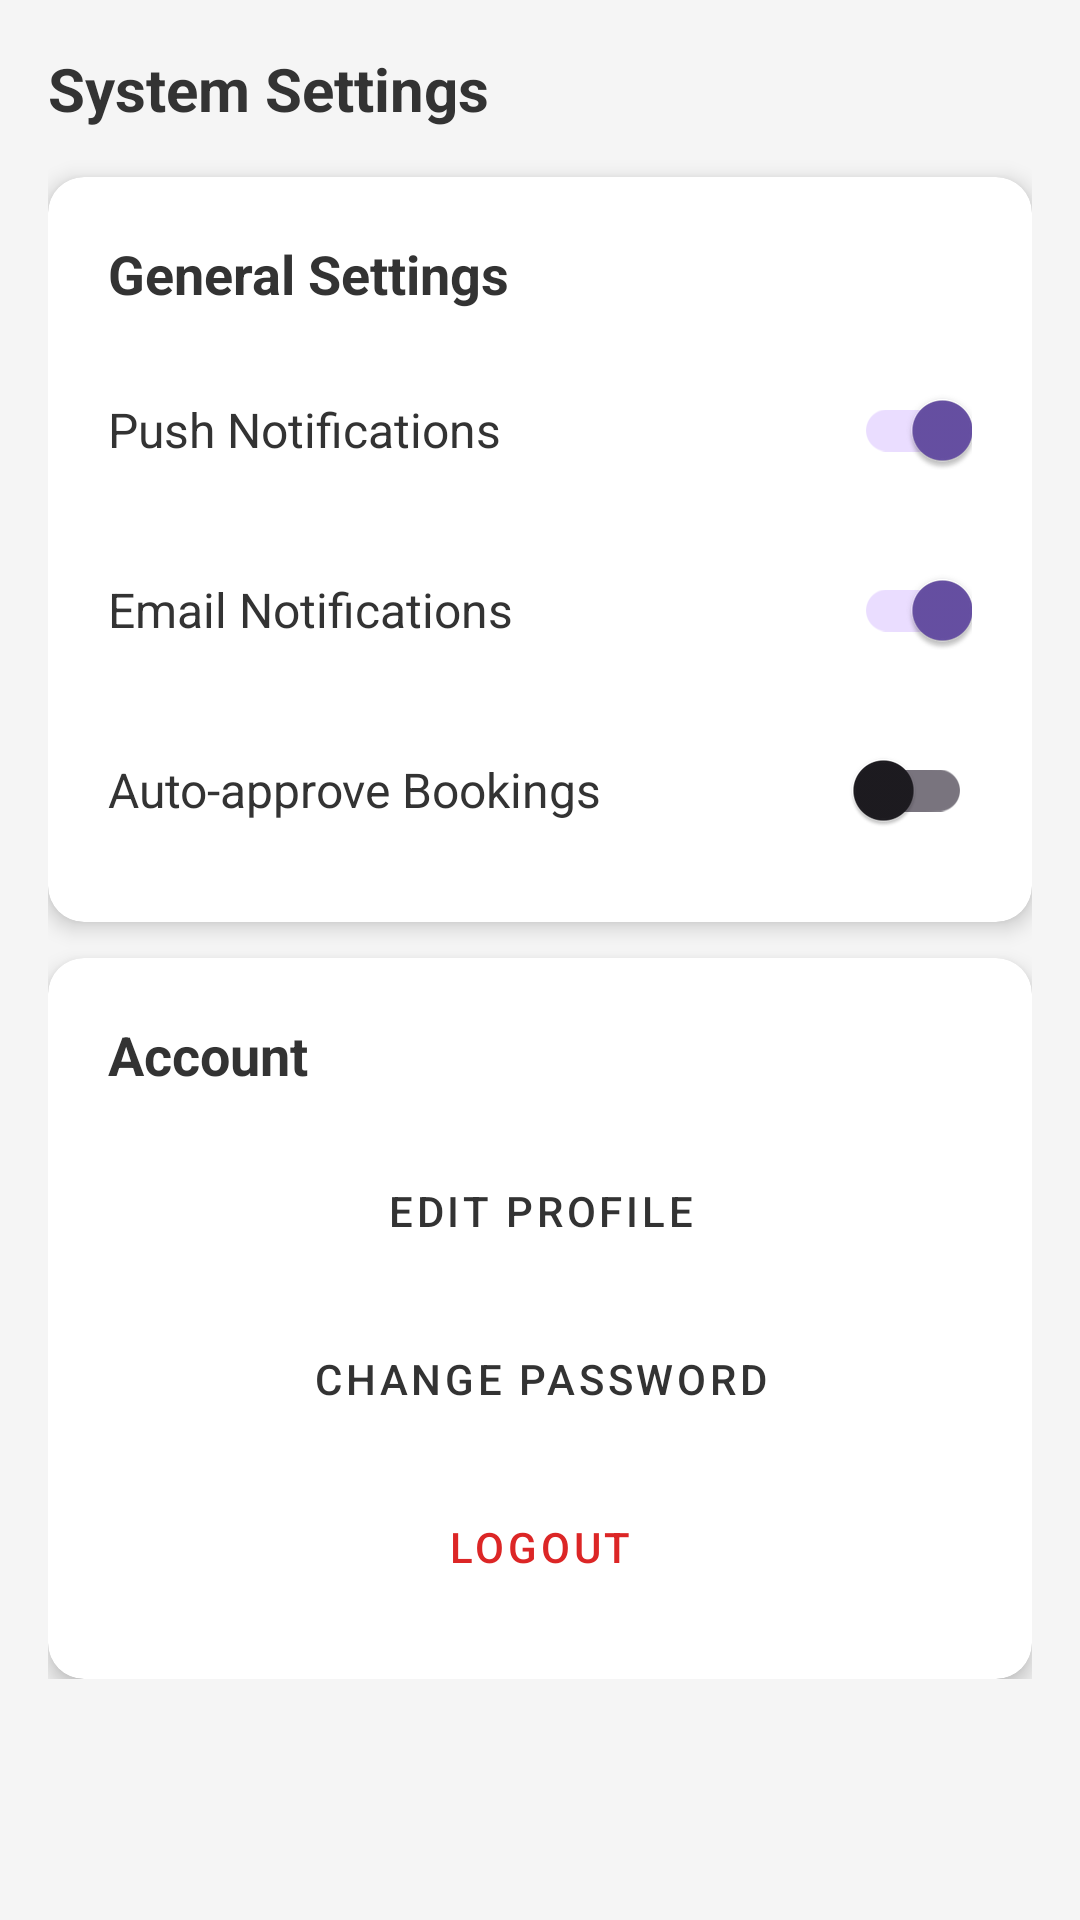

Produce the Android XML layout that renders to this screen, including the resource entries it uses.
<!-- AndroidManifest.xml: application theme Theme.SMDFyp -->
<!-- res/layout/fragment_admin_settings.xml -->
<?xml version="1.0" encoding="utf-8"?>
<androidx.core.widget.NestedScrollView xmlns:android="http://schemas.android.com/apk/res/android"
    xmlns:app="http://schemas.android.com/apk/res-auto"
    android:layout_width="match_parent"
    android:layout_height="match_parent"
    android:background="@color/input_background"
    android:padding="16dp">

    <LinearLayout
        android:layout_width="match_parent"
        android:layout_height="wrap_content"
        android:orientation="vertical">

        <TextView
            android:layout_width="match_parent"
            android:layout_height="wrap_content"
            android:text="@string/system_settings"
            android:textStyle="bold"
            android:textSize="20sp"
            android:textColor="@color/text_primary"
            android:layout_marginBottom="16dp" />

        
        <androidx.cardview.widget.CardView
            android:layout_width="match_parent"
            android:layout_height="wrap_content"
            app:cardCornerRadius="12dp"
            app:cardElevation="4dp"
            app:cardBackgroundColor="@color/white"
            android:layout_marginBottom="12dp">

            <LinearLayout
                android:layout_width="match_parent"
                android:layout_height="wrap_content"
                android:orientation="vertical"
                android:padding="20dp">

                <TextView
                    android:layout_width="wrap_content"
                    android:layout_height="wrap_content"
                    android:text="General Settings"
                    android:textStyle="bold"
                    android:textSize="18sp"
                    android:textColor="@color/text_primary"
                    android:layout_marginBottom="16dp" />

                <LinearLayout
                    android:layout_width="match_parent"
                    android:layout_height="wrap_content"
                    android:orientation="horizontal"
                    android:gravity="center_vertical"
                    android:layout_marginBottom="12dp">

                    <TextView
                        android:layout_width="0dp"
                        android:layout_height="wrap_content"
                        android:layout_weight="1"
                        android:text="Push Notifications"
                        android:textSize="16sp"
                        android:textColor="@color/text_primary" />

                    <androidx.appcompat.widget.SwitchCompat
                        android:id="@+id/switchNotifications"
                        android:layout_width="wrap_content"
                        android:layout_height="wrap_content"
                        android:checked="true" />
                </LinearLayout>

                <LinearLayout
                    android:layout_width="match_parent"
                    android:layout_height="wrap_content"
                    android:orientation="horizontal"
                    android:gravity="center_vertical"
                    android:layout_marginBottom="12dp">

                    <TextView
                        android:layout_width="0dp"
                        android:layout_height="wrap_content"
                        android:layout_weight="1"
                        android:text="Email Notifications"
                        android:textSize="16sp"
                        android:textColor="@color/text_primary" />

                    <androidx.appcompat.widget.SwitchCompat
                        android:id="@+id/switchEmail"
                        android:layout_width="wrap_content"
                        android:layout_height="wrap_content"
                        android:checked="true" />
                </LinearLayout>

                <LinearLayout
                    android:layout_width="match_parent"
                    android:layout_height="wrap_content"
                    android:orientation="horizontal"
                    android:gravity="center_vertical">

                    <TextView
                        android:layout_width="0dp"
                        android:layout_height="wrap_content"
                        android:layout_weight="1"
                        android:text="Auto-approve Bookings"
                        android:textSize="16sp"
                        android:textColor="@color/text_primary" />

                    <androidx.appcompat.widget.SwitchCompat
                        android:id="@+id/switchAutoApprove"
                        android:layout_width="wrap_content"
                        android:layout_height="wrap_content"
                        android:checked="false" />
                </LinearLayout>
            </LinearLayout>
        </androidx.cardview.widget.CardView>

        
        <androidx.cardview.widget.CardView
            android:layout_width="match_parent"
            android:layout_height="wrap_content"
            app:cardCornerRadius="12dp"
            app:cardElevation="4dp"
            app:cardBackgroundColor="@color/white">

            <LinearLayout
                android:layout_width="match_parent"
                android:layout_height="wrap_content"
                android:orientation="vertical"
                android:padding="20dp">

                <TextView
                    android:layout_width="wrap_content"
                    android:layout_height="wrap_content"
                    android:text="Account"
                    android:textStyle="bold"
                    android:textSize="18sp"
                    android:textColor="@color/text_primary"
                    android:layout_marginBottom="16dp" />

                <Button
                    android:id="@+id/btnEditProfile"
                    android:layout_width="match_parent"
                    android:layout_height="wrap_content"
                    android:text="Edit Profile"
                    style="@style/Widget.MaterialComponents.Button.OutlinedButton"
                    android:textColor="@color/text_primary"
                    android:minHeight="48dp"
                    android:layout_marginBottom="8dp" />

                <Button
                    android:id="@+id/btnChangePassword"
                    android:layout_width="match_parent"
                    android:layout_height="wrap_content"
                    android:text="Change Password"
                    style="@style/Widget.MaterialComponents.Button.OutlinedButton"
                    android:textColor="@color/text_primary"
                    android:minHeight="48dp"
                    android:layout_marginBottom="8dp" />

                <Button
                    android:id="@+id/btnLogout"
                    android:layout_width="match_parent"
                    android:layout_height="wrap_content"
                    android:text="Logout"
                    style="@style/Widget.MaterialComponents.Button.OutlinedButton"
                    android:textColor="@color/red_600"
                    android:minHeight="48dp" />
            </LinearLayout>
        </androidx.cardview.widget.CardView>
    </LinearLayout>
</androidx.core.widget.NestedScrollView>
<!-- resources referenced by this layout -->
<resources>
  <color name="input_background">#F5F5F5</color>
  <color name="red_600">#DC2626</color>
  <color name="text_primary">#333333</color>
  <color name="white">#FFFFFFFF</color>
  <string name="system_settings">System Settings</string>
  <style name="Theme.SMDFyp" parent="Base.Theme.SMDFyp" />
  <style name="Base.Theme.SMDFyp" parent="Theme.Material3.DayNight.NoActionBar">
          
          
      </style>
</resources>
